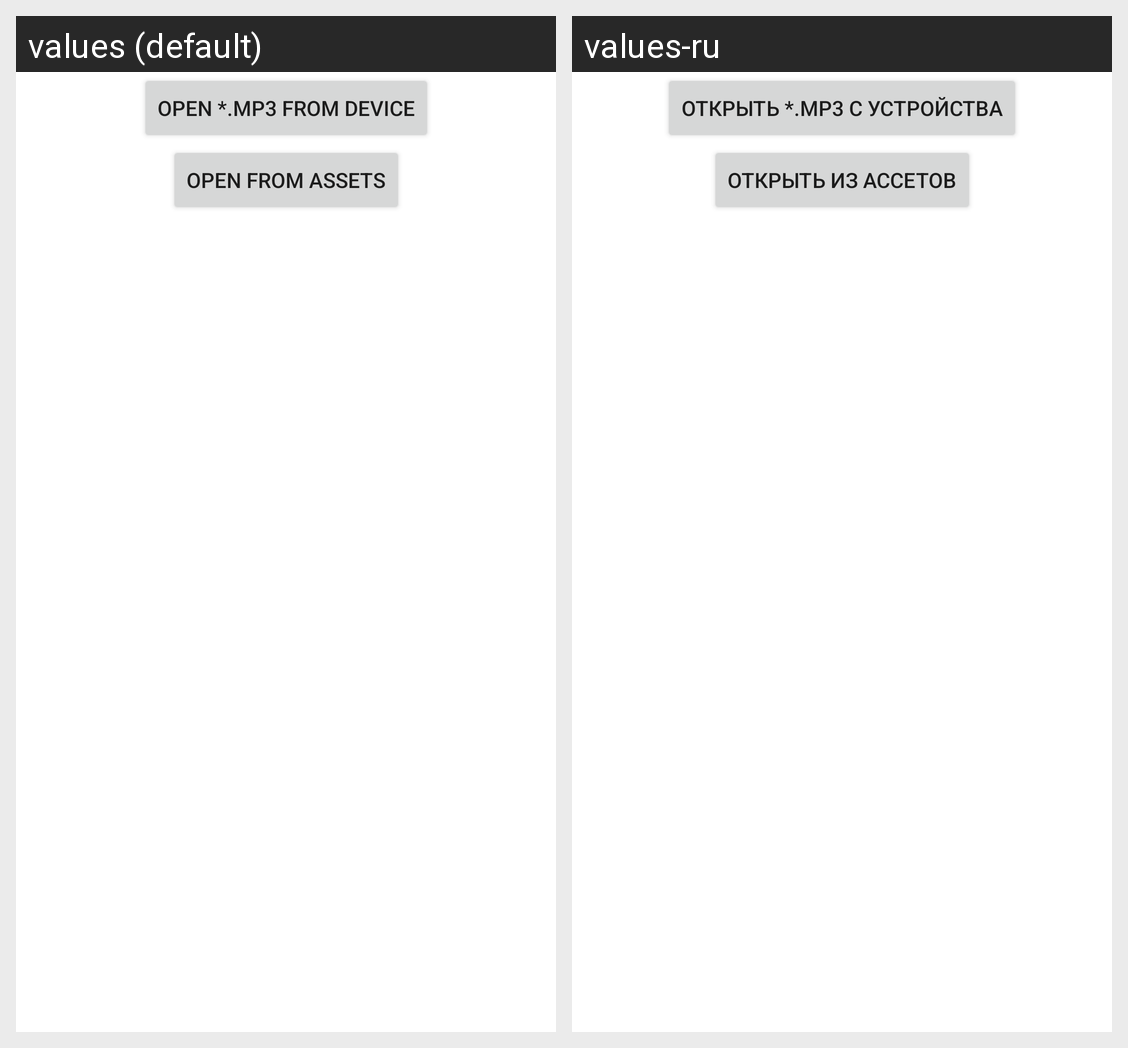

For this localized Android screen grid, give each drawn string resource with its value in every locale shown.
Android screen res/layout/activity_main.xml rendered under 2 locales, left to right: values (default), values-ru. Device: Nexus 5 (rendered at 1080×1920; each locale shown at half size, 540×960, under a caption strip naming it); theme Theme.HomeWork212.
Strings drawn on this screen, with the default value and each locale's value (text and hints the layout hard-codes, and strings that could not be matched under every locale, appear in the picture but are not listed):

open_from_device
  values: Open *.mp3 from device
  values-ru: Открыть *.mp3 с устройства

open_from_assets
  values: Open from assets
  values-ru: Открыть из ассетов
